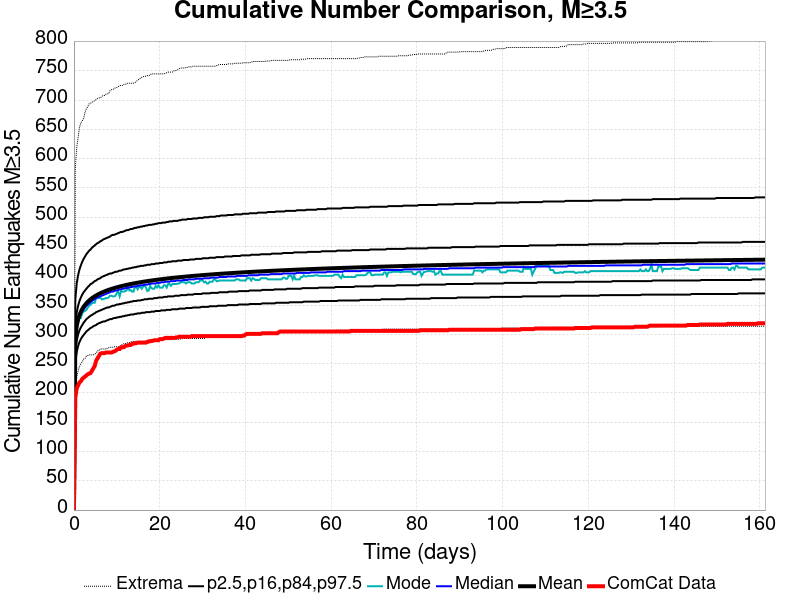

The file beside this chart, header and first rows:
Time (days), ComCat Data, Simulation Mean, Simulation Median, Simulation Mode, Simulation Minimum, Simulation Maximum, 2.5 %-ile, 16 %-ile, 84 %-ile, 97.5 %-ile
0.0, 0.0, 0.0, 0.0, 0.0, 0.0, 0.0, 0.0, 0.0, 0.0, 0.0
0.323, 192.0, 293.7, 291.0, 290.0, 208.0, 583.0, 252.0, 270.0, 315.0, 360.0
0.6461, 208.0, 314.2, 311.0, 308.0, 226.0, 619.0, 270.0, 289.0, 337.0, 387.0
0.9691, 213.0, 325.5, 322.0, 321.0, 238.0, 636.0, 280.0, 300.0, 349.0, 401.0
1.292, 218.0, 333.1, 329.0, 329.0, 245.0, 654.0, 287.0, 307.0, 357.0, 411.0
1.615, 220.0, 338.9, 335.0, 328.0, 250.0, 661.0, 292.0, 312.0, 363.0, 418.0
1.938, 224.0, 343.4, 339.0, 336.0, 253.0, 665.0, 296.0, 316.0, 368.0, 424.0
2.261, 226.0, 347.2, 343.0, 339.0, 258.0, 669.0, 299.0, 320.0, 372.0, 429.0
2.584, 228.0, 350.5, 346.0, 340.0, 259.0, 679.0, 302.0, 323.0, 375.0, 433.0
2.907, 230.0, 353.3, 349.0, 342.0, 263.0, 685.0, 305.0, 326.0, 378.0, 437.0
3.23, 232.0, 355.8, 351.0, 346.0, 264.0, 689.0, 307.0, 328.0, 381.0, 440.0
3.553, 233.0, 358, 353.0, 349.0, 265.0, 694.0, 309.0, 330.0, 383.0, 443.0
3.877, 234.0, 360, 355.0, 351.0, 265.0, 695.0, 311.0, 332.0, 386.0, 445.0
4.2, 238.0, 361.8, 357.0, 353.0, 265.0, 696.0, 312.0, 333.0, 387.0, 448.0
4.523, 242.0, 363.5, 359.0, 354.0, 265.0, 698.0, 314.0, 335.0, 389.0, 450.0
4.846, 246.0, 365, 360.0, 354.0, 266.0, 699.0, 315.0, 336.0, 391.0, 452.0
5.169, 255.0, 366.5, 362.0, 362.0, 268.0, 701.0, 316.0, 338.0, 392.0, 454.0
5.492, 259.0, 367.8, 363.0, 362.0, 272.0, 703.0, 318.0, 339.0, 394.0, 456.0
5.815, 263.0, 369.1, 364.0, 362.0, 272.0, 704.0, 319.0, 340.0, 395.0, 457.0
6.138, 267.0, 370.2, 365.0, 363.0, 275.0, 704.0, 320.0, 341.0, 396.0, 459.0
6.461, 268.0, 371.3, 366.0, 360.0, 275.0, 706.0, 321.0, 342.0, 398.0, 460.0
6.784, 268.0, 372.4, 367.0, 360.0, 275.0, 708.0, 322.0, 343.0, 399.0, 462.0
7.107, 268.0, 373.4, 368.0, 361.0, 275.0, 708.0, 322.0, 344.0, 400.0, 463.0
7.43, 269.0, 374.3, 369.0, 362.0, 275.0, 710.0, 323.0, 345.0, 401.0, 464.0
7.753, 269.0, 375.2, 370.0, 362.0, 276.0, 711.0, 324.0, 346.0, 402.0, 465.0
8.076, 269.0, 376.1, 371.0, 363.0, 277.0, 711.0, 325.0, 346.0, 403.0, 466.0
8.399, 269.0, 376.9, 372.0, 366.0, 278.0, 716.0, 326.0, 347.0, 404.0, 467.0
8.722, 269.0, 377.7, 373.0, 366.0, 278.0, 718.0, 326.0, 348.0, 404.0, 469.0
9.045, 270.0, 378.4, 373.0, 365.0, 278.0, 718.0, 327.0, 349.0, 405.0, 470.0
9.368, 271.0, 379.1, 374.0, 365.0, 279.0, 720.0, 328.0, 349.0, 406.0, 470.0
9.691, 272.0, 379.8, 375.0, 366.0, 279.0, 721.0, 328.0, 350.0, 407.0, 471.0
10.01, 274.0, 380.5, 375.0, 371.0, 279.0, 722.0, 329.0, 351.0, 407.0, 472.0
10.34, 275.0, 381.1, 376.0, 373.0, 279.0, 723.0, 329.0, 351.0, 408.0, 473.0
10.66, 275.0, 381.7, 377.0, 365.0, 279.0, 725.0, 330.0, 352.0, 409.0, 474.0
10.98, 278.0, 382.3, 377.0, 374.0, 281.0, 725.0, 330.0, 352.0, 409.0, 475.0
11.31, 278.0, 382.9, 378.0, 373.0, 283.0, 725.0, 331.0, 353.0, 410.0, 475.0
11.63, 278.0, 383.5, 378.0, 373.0, 284.0, 727.0, 331.0, 353.0, 411.0, 476.0
11.95, 280.0, 384, 379.0, 374.0, 284.0, 727.0, 332.0, 354.0, 411.0, 477.0
12.28, 281.0, 384.6, 379.0, 375.0, 285.0, 728.0, 332.0, 354.0, 412.0, 478.0
12.6, 281.0, 385.1, 380.0, 381.0, 286.0, 729.0, 333.0, 355.0, 412.0, 478.0
12.92, 282.0, 385.6, 380.0, 375.0, 286.0, 729.0, 333.0, 355.0, 413.0, 479.0
13.24, 282.0, 386.1, 381.0, 376.0, 287.0, 729.0, 334.0, 356.0, 413.0, 480.0
13.57, 284.0, 386.5, 381.0, 373.0, 288.0, 729.0, 334.0, 356.0, 414.0, 480.0
13.89, 284.0, 387, 382.0, 373.0, 288.0, 729.0, 334.0, 357.0, 414.0, 481.0
14.21, 285.0, 387.4, 382.0, 381.0, 288.0, 730.0, 335.0, 357.0, 415.0, 482.0
14.54, 285.0, 387.9, 382.0, 381.0, 288.0, 732.0, 335.0, 357.0, 415.0, 482.0
14.86, 286.0, 388.3, 383.0, 377.0, 288.0, 734.0, 336.0, 358.0, 416.0, 483.0
15.18, 286.0, 388.7, 383.0, 381.0, 288.0, 736.0, 336.0, 358.0, 416.0, 483.0
15.51, 286.0, 389.1, 384.0, 381.0, 288.0, 737.0, 336.0, 358.0, 417.0, 484.0
15.83, 286.0, 389.5, 384.0, 378.0, 288.0, 739.0, 337.0, 359.0, 417.0, 484.0
16.15, 286.0, 389.9, 384.0, 382.0, 288.0, 740.0, 337.0, 359.0, 417.0, 485.0
16.48, 286.0, 390.3, 385.0, 384.0, 288.0, 741.0, 337.0, 360.0, 418.0, 485.0
16.8, 286.0, 390.6, 385.0, 380.0, 289.0, 741.0, 338.0, 360.0, 418.0, 486.0
17.12, 287.0, 391, 385.0, 374.0, 290.0, 742.0, 338.0, 360.0, 419.0, 486.0
17.44, 288.0, 391.4, 386.0, 375.0, 290.0, 742.0, 338.0, 361.0, 419.0, 487.0
17.77, 288.0, 391.7, 386.0, 383.0, 290.0, 743.0, 338.0, 361.0, 419.0, 487.0
18.09, 289.0, 392, 387.0, 379.0, 290.0, 745.0, 339.0, 361.0, 420.0, 487.0
18.41, 289.0, 392.4, 387.0, 378.0, 290.0, 745.0, 339.0, 361.0, 420.0, 488.0
18.74, 290.0, 392.7, 387.0, 378.0, 290.0, 745.0, 339.0, 362.0, 420.0, 488.0
19.06, 290.0, 393, 387.0, 383.0, 290.0, 745.0, 340.0, 362.0, 421.0, 489.0
... 440 more rows
